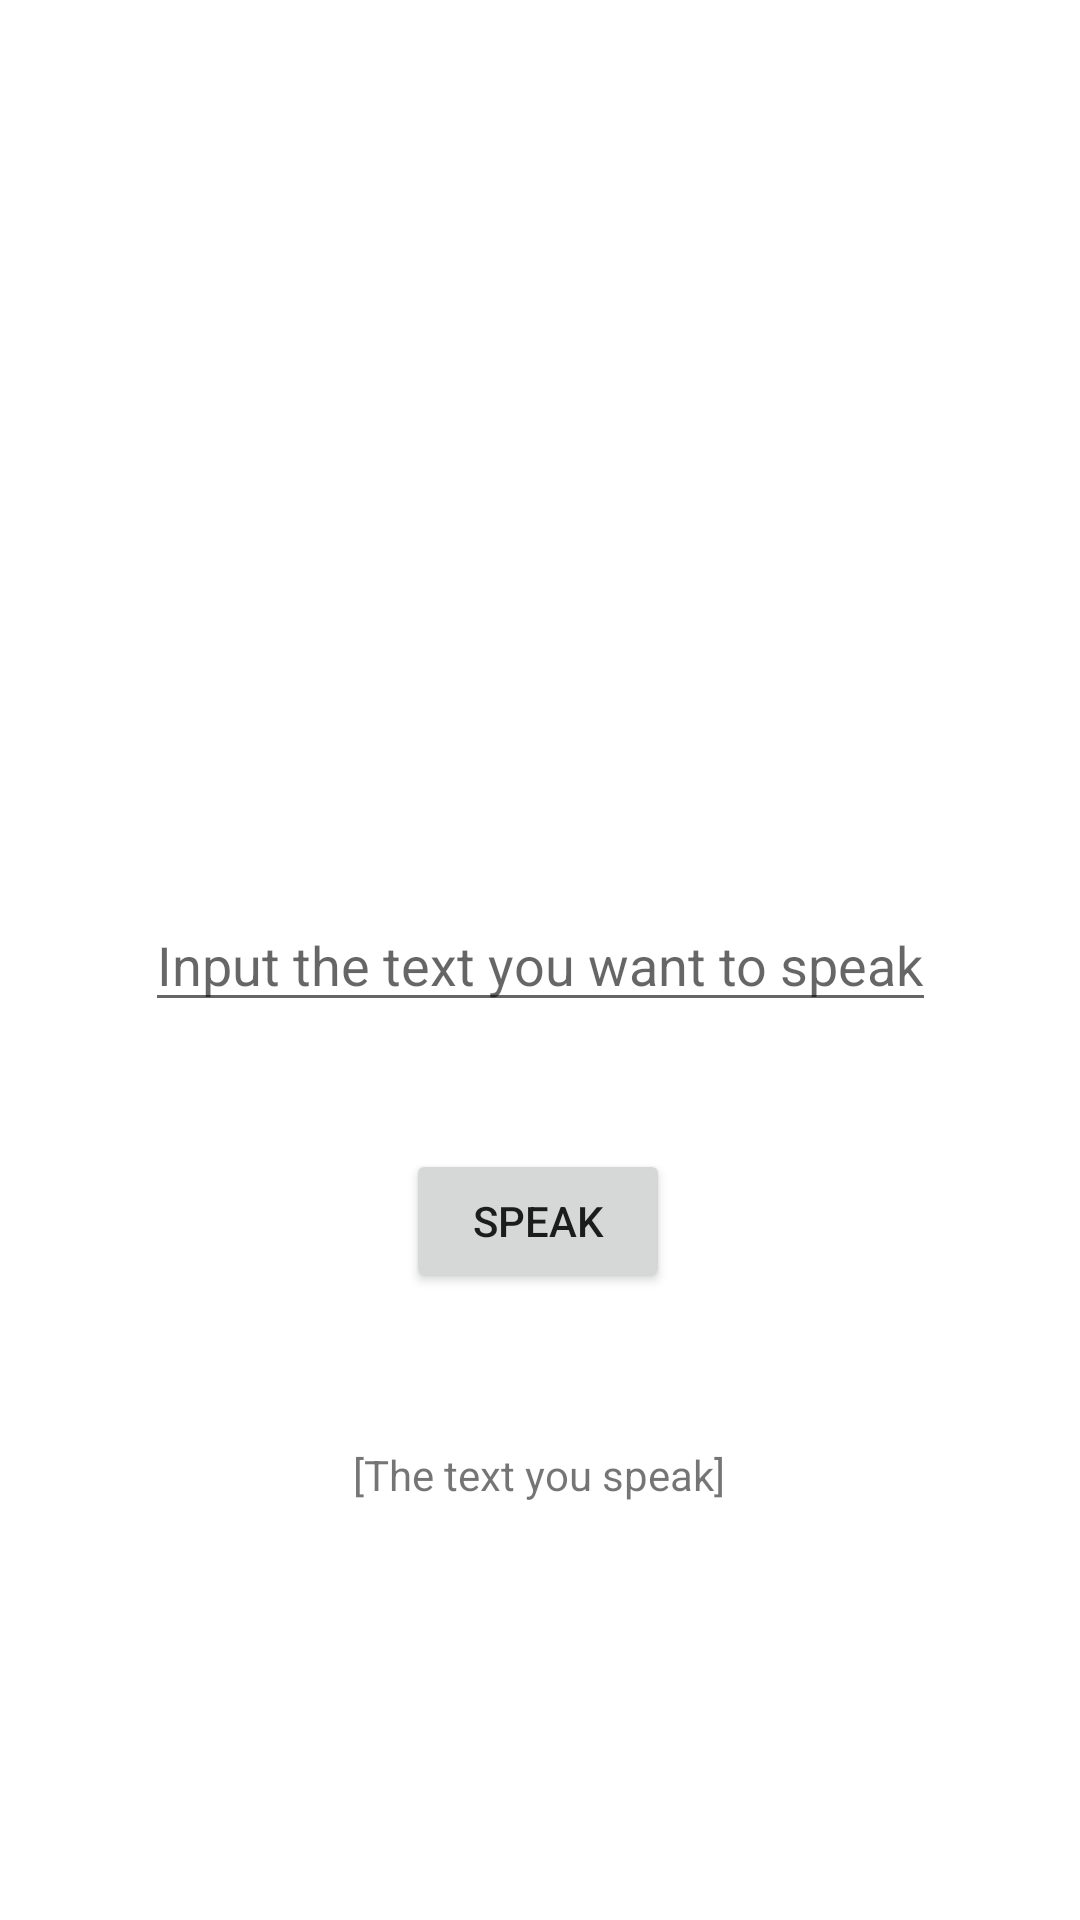

Write the Android layout XML for this screen, with the resource values it uses.
<!-- AndroidManifest.xml: application theme Theme.AndroidKotlinApplication -->
<!-- res/layout/activity_python_integration.xml -->
<?xml version="1.0" encoding="utf-8"?>
<androidx.constraintlayout.widget.ConstraintLayout xmlns:android="http://schemas.android.com/apk/res/android"
    xmlns:app="http://schemas.android.com/apk/res-auto"
    xmlns:tools="http://schemas.android.com/tools"
    android:layout_width="match_parent"
    android:layout_height="match_parent"
    tools:context=".PythonIntegrationActivity">

    <EditText
        android:id="@+id/inputText"
        android:layout_width="wrap_content"
        android:layout_height="wrap_content"
        android:hint="Input the text you want to speak"
        app:layout_constraintBottom_toBottomOf="parent"
        app:layout_constraintEnd_toEndOf="parent"
        app:layout_constraintStart_toStartOf="parent"
        app:layout_constraintTop_toTopOf="parent" />

    <Button
        android:id="@+id/btnSpeak"
        android:layout_width="wrap_content"
        android:layout_height="wrap_content"
        android:text="Speak"
        app:layout_constraintBottom_toBottomOf="parent"
        app:layout_constraintEnd_toEndOf="parent"
        app:layout_constraintHorizontal_bias="0.498"
        app:layout_constraintStart_toStartOf="parent"
        app:layout_constraintTop_toBottomOf="@+id/inputText"
        app:layout_constraintVertical_bias="0.169" />

    <TextView
        android:id="@+id/txtSpeakText"
        android:layout_width="wrap_content"
        android:layout_height="wrap_content"
        android:text="[The text you speak]"
        app:layout_constraintBottom_toBottomOf="parent"
        app:layout_constraintEnd_toEndOf="parent"
        app:layout_constraintHorizontal_bias="0.498"
        app:layout_constraintStart_toStartOf="parent"
        app:layout_constraintTop_toBottomOf="@+id/btnSpeak"
        app:layout_constraintVertical_bias="0.269" />
</androidx.constraintlayout.widget.ConstraintLayout>
<!-- resources referenced by this layout -->
<resources>
  <style name="Theme.AndroidKotlinApplication" parent="Theme.MaterialComponents.DayNight.DarkActionBar">
          
          <item name="colorPrimary">@color/purple_500</item>
          <item name="colorPrimaryVariant">@color/purple_700</item>
          <item name="colorOnPrimary">@color/white</item>
          
          <item name="colorSecondary">@color/teal_200</item>
          <item name="colorSecondaryVariant">@color/teal_700</item>
          <item name="colorOnSecondary">@color/black</item>
          
          <item name="android:statusBarColor" tools:targetApi="l">?attr/colorPrimaryVariant</item>
          
      </style>
  <color name="purple_500">#FF6200EE</color>
  <color name="purple_700">#FF3700B3</color>
  <color name="white">#FFFFFFFF</color>
  <color name="teal_200">#FF03DAC5</color>
  <color name="teal_700">#FF018786</color>
  <color name="black">#FF000000</color>
</resources>
